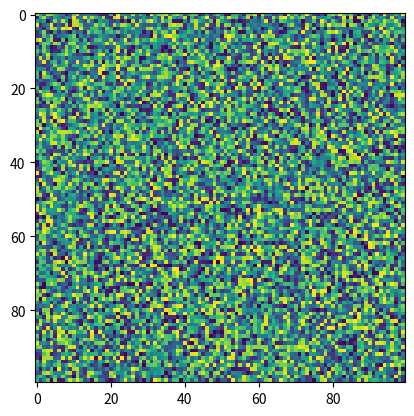

Reproduce this figure in Python.
import matplotlib.pyplot as plt
import numpy as np
X = np.random.rand(100, 100)
plt.imshow(X, url=None, cmap='viridis', interpolation_stage=None)
